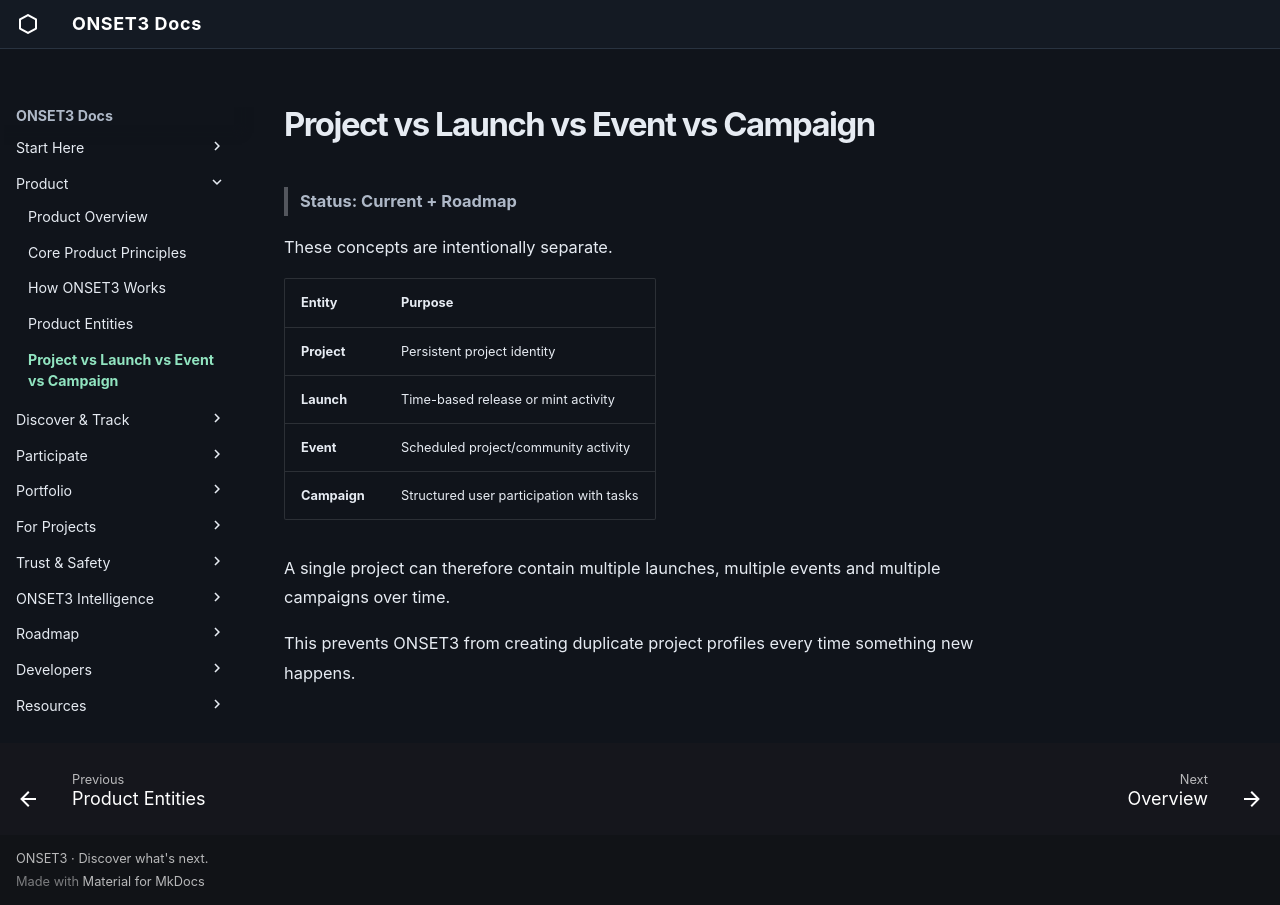

repository: onset3/onset3-docs · page: product/project-launch-event-campaign/index.html · generator: mkdocs

# Project vs Launch vs Event vs Campaign

> **Status: Current + Roadmap**

These concepts are intentionally separate.

| Entity | Purpose |
| --- | --- |
| **Project** | Persistent project identity |
| **Launch** | Time-based release or mint activity |
| **Event** | Scheduled project/community activity |
| **Campaign** | Structured user participation with tasks |

A single project can therefore contain multiple launches, multiple events and multiple campaigns over time.

This prevents ONSET3 from creating duplicate project profiles every time something new happens.
